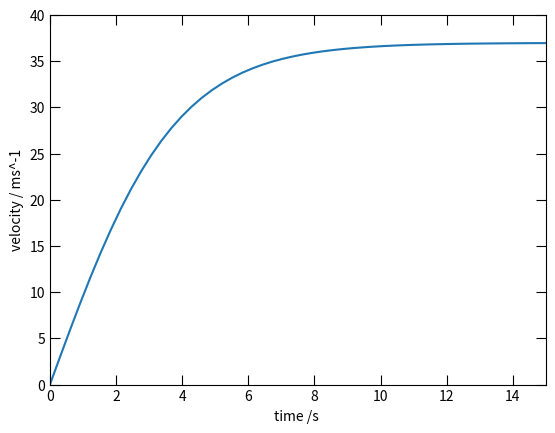

Reproduce this figure in Python.
import numpy as np
from scipy.integrate import odeint
import matplotlib.pyplot as plt
import math

g = 9.81 # T decreases, frequency increases at g takes a higher value.
m = 2.09*10**-3 
d = 7.98*10**-3
rho = 1.2754
mu = 1.789*10**-5
C = 0.47
b = (math.pi/8)*rho*C*d**2 # damping parameter




# function that returns dv/dt
def model(v,t):
    
    dvdt = -(b/m) * v**2 + g
    return dvdt

# initial condition. velocity of the body about to be dropped starts with initial velocity = 0
y0 = 0 

# time values
t = np.linspace(0,15)


# solve ODE
v = odeint(model,y0,t)


# plot 
plt.plot(t,v)
plt.xlabel('time /s ')
plt.ylabel('velocity / ms^-1')
plt.tick_params(direction='in',      
                length=7,           
               )
plt.tick_params(bottom=True, top=True, left=True, right=True)
plt.margins(x=0, y=0)
plt.ylim([0, 40])

plt.show()

u = 71.8*10**-2/0.393
R = rho*u*d/mu
print(R)